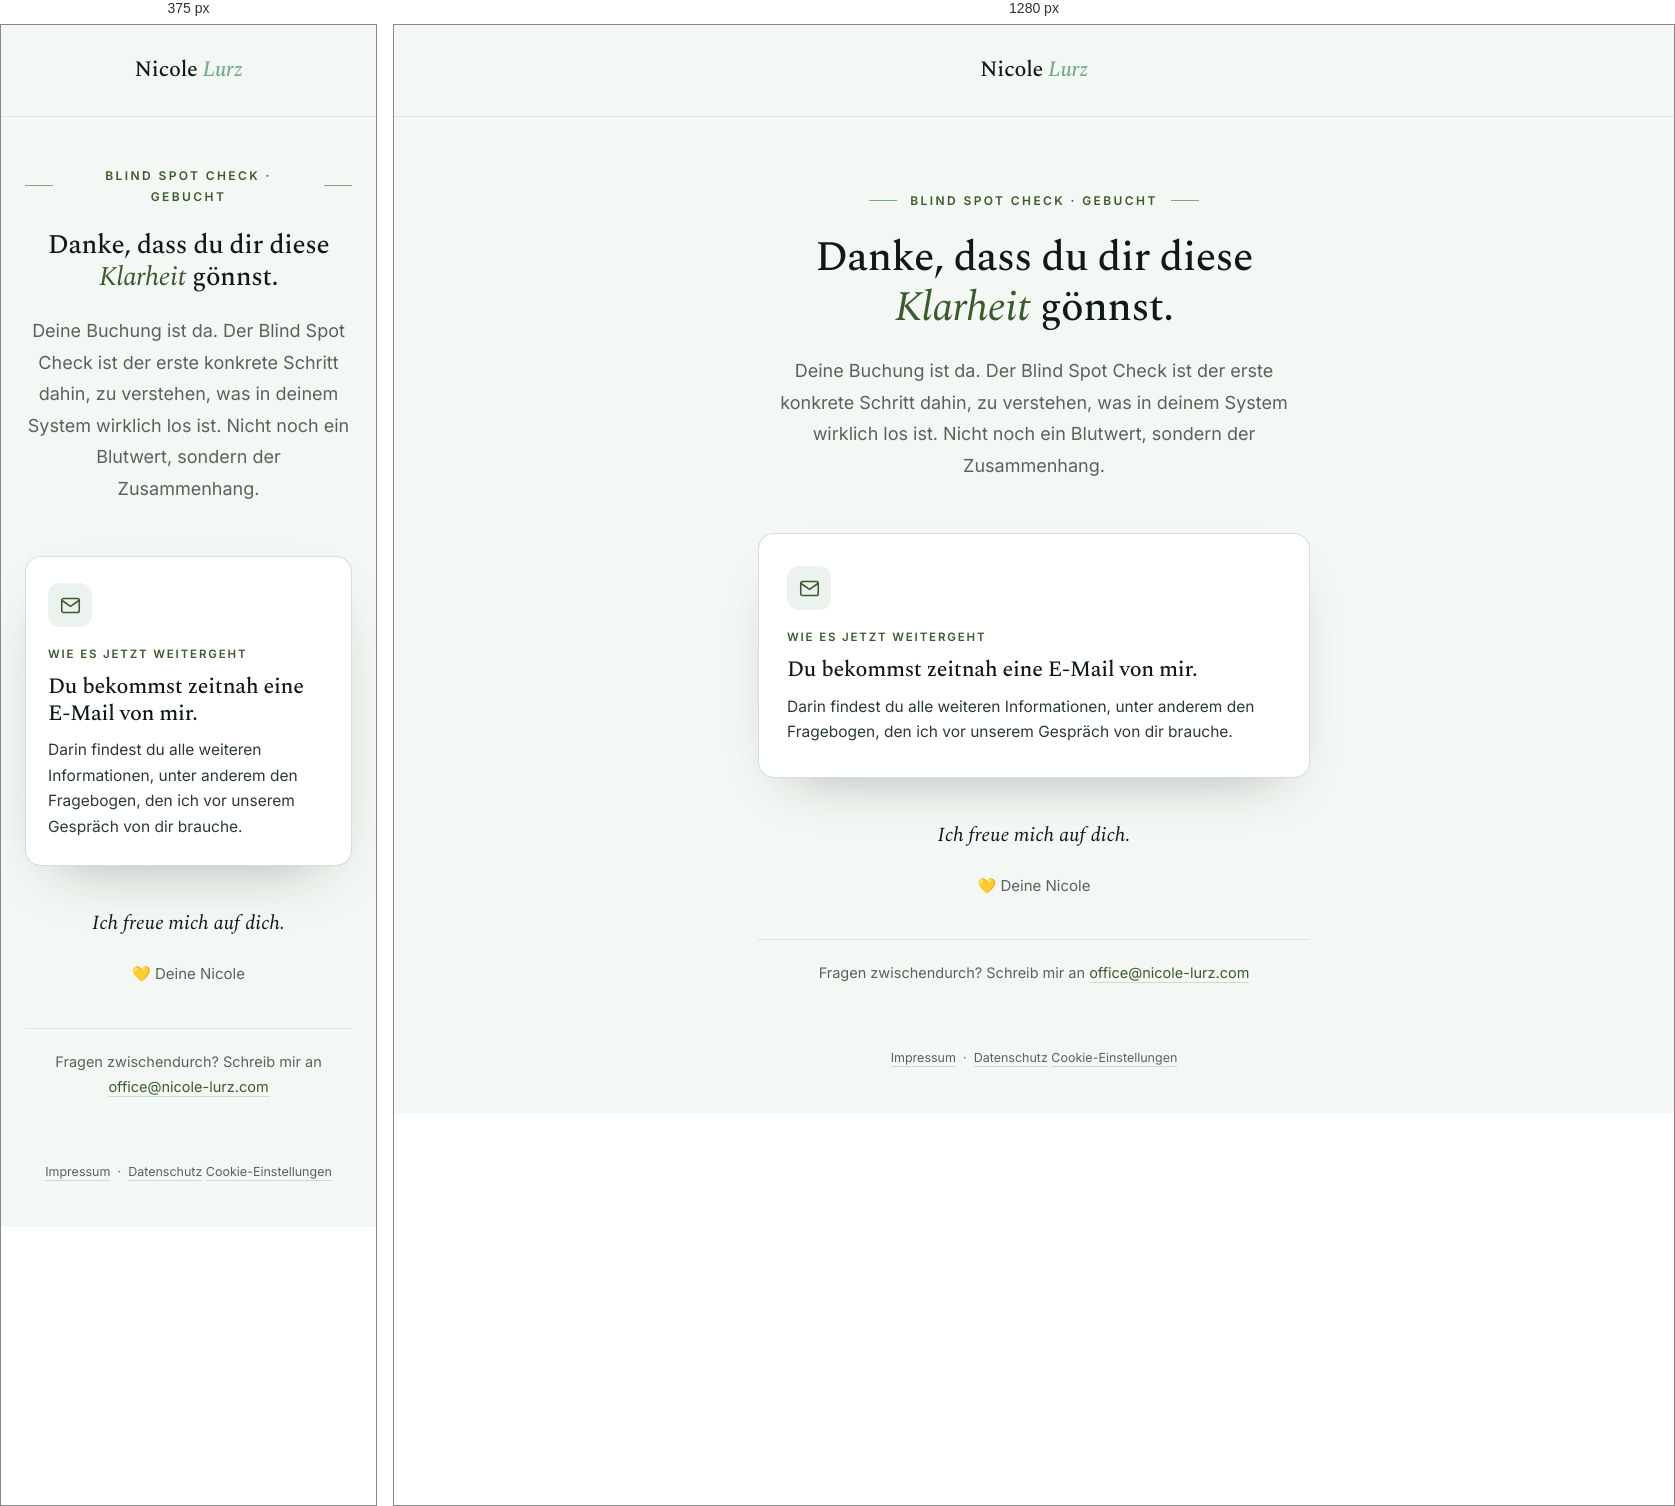
Rendered at 375 px and 1280 px, left to right.

<!-- file: index.html -->
<!DOCTYPE html>
<html lang="de">
<head>
<meta charset="UTF-8">
<meta name="viewport" content="width=device-width, initial-scale=1">
<meta name="theme-color" content="#F4F8F4">
<meta name="robots" content="noindex, nofollow">
<meta name="description" content="Danke für deine Buchung des Blind Spot Check. Hier erfährst du, wie es jetzt weitergeht.">
<title>Danke für deine Buchung · Blind Spot Check · Nicole Lurz</title>
<link rel="icon" href="/favicon.svg" type="image/svg+xml">
<link rel="icon" href="/favicon-32.png" sizes="32x32" type="image/png">
<link rel="apple-touch-icon" href="/favicon-180.png">

<style>
/* ════════════════════════════════════════════════════════════
   DANKE NACH KAUF · Blind Spot Check
   Gleiches helles System wie klarheitsgespraech + selbsttest
   Tannenmoos Twilight · Inter + Spectral Italic
   ════════════════════════════════════════════════════════════ */

@font-face { font-family:'Spectral'; font-weight:400; font-style:normal; font-display:swap; src:url('/fonts/spectral-regular.ttf') format('truetype'); }
@font-face { font-family:'Spectral'; font-weight:400; font-style:italic;  font-display:swap; src:url('/fonts/spectral-italic.ttf') format('truetype'); }
@font-face { font-family:'Spectral'; font-weight:500; font-style:normal; font-display:swap; src:url('/fonts/spectral-500.ttf') format('truetype'); }
@font-face { font-family:'Spectral'; font-weight:500; font-style:italic;  font-display:swap; src:url('/fonts/spectral-500-italic.ttf') format('truetype'); }
@font-face { font-family:'Inter'; font-weight:400; font-style:normal; font-display:swap; src:url('/fonts/inter-400.ttf') format('truetype'); }
@font-face { font-family:'Inter'; font-weight:500; font-style:normal; font-display:swap; src:url('/fonts/inter-500.ttf') format('truetype'); }
@font-face { font-family:'Inter'; font-weight:600; font-style:normal; font-display:swap; src:url('/fonts/inter-600.ttf') format('truetype'); }

:root {
  --paper:      #F4F8F4;
  --card:       #FFFFFF;
  --forest:     #0F1A14;
  --olive:      #3D5A2E;
  --sage:       #7AA890;
  --text:       #2C3B32;
  --text-muted: #55655B;
  --line:       rgba(122,168,144,0.34);
  --line-soft:  rgba(122,168,144,0.20);
  --serif: 'Spectral', Georgia, 'Times New Roman', serif;
  --sans:  'Inter', -apple-system, BlinkMacSystemFont, 'Segoe UI', Helvetica, Arial, sans-serif;
}

*, *::before, *::after { box-sizing:border-box; margin:0; padding:0; }
body {
  font-family:var(--sans); font-size:17px; line-height:1.75;
  color:var(--text); background:var(--paper);
  -webkit-font-smoothing:antialiased; -moz-osx-font-smoothing:grayscale;
}
a { color:inherit; text-decoration:none; }
h1, h2 { font-family:var(--serif); font-weight:500; line-height:1.2; letter-spacing:-0.015em; color:var(--forest); }
em { font-style:italic; font-weight:400; color:var(--olive); }

.wrap { max-width:600px; margin:0 auto; padding:0 24px; }

.site-header { padding:26px 24px; text-align:center; border-bottom:1px solid var(--line-soft); }
.site-header .logo { font-family:var(--serif); font-size:22px; font-weight:500; letter-spacing:-0.01em; color:var(--forest); white-space:nowrap; }
.site-header .logo .lf { color:var(--forest); }
.site-header .logo .ll { color:var(--sage); font-style:italic; margin-left:0.22em; }

.hero { padding:64px 0 8px; text-align:center; }
.eyebrow {
  display:inline-flex; align-items:center; gap:13px; justify-content:center;
  font-family:var(--sans); font-size:12px; font-weight:600;
  letter-spacing:0.2em; text-transform:uppercase; color:var(--olive);
  margin-bottom:22px; width:100%;
}
.eyebrow::before, .eyebrow::after { content:""; width:28px; height:1px; background:var(--sage); }

.hero h1 { font-size:clamp(30px, 5.4vw, 42px); margin-bottom:22px; }
.hero .lead { font-size:18px; color:var(--text-muted); max-width:52ch; margin:0 auto; }

.next-card {
  background:var(--card); border:1px solid var(--line);
  border-radius:16px; padding:32px 28px; margin:44px 0 32px;
  box-shadow:0 24px 60px -34px rgba(15,26,20,0.4);
  text-align:left;
}
.next-card .icon {
  width:44px; height:44px; border-radius:12px;
  background:rgba(122,168,144,0.14); display:flex; align-items:center; justify-content:center;
  margin-bottom:18px;
}
.next-card .icon svg { width:21px; height:21px; stroke:var(--olive); fill:none; stroke-width:1.8; stroke-linecap:round; stroke-linejoin:round; }
.next-card .step-eyebrow {
  font-family:var(--sans); font-size:11.5px; font-weight:600;
  letter-spacing:0.16em; text-transform:uppercase; color:var(--olive); margin-bottom:10px;
}
.next-card h2 { font-size:22px; margin-bottom:10px; }
.next-card p { font-size:15.5px; color:var(--text); line-height:1.65; }

.closing { text-align:center; padding:8px 0 40px; }
.closing p.statement {
  font-family:var(--serif); font-style:italic; font-size:20px;
  color:var(--forest); margin-bottom:20px;
}
.closing .signature { font-size:15px; color:var(--text-muted); }

.contact {
  text-align:center; font-size:14.5px; color:var(--text-muted);
  padding:20px 0 8px; border-top:1px solid var(--line-soft);
}
.contact a { color:var(--olive); border-bottom:1px solid var(--line); padding-bottom:1px; }
.contact a:hover { color:var(--forest); }

.site-footer {
  margin-top:32px; padding:22px 24px 44px; text-align:center;
  font-size:12.5px; color:var(--text-muted);
}
.site-footer a { border-bottom:1px solid var(--line); padding-bottom:1px; }
.site-footer a:hover { color:var(--forest); }

@media (max-width:480px){
  .hero { padding:48px 0 8px; }
  .hero h1 { font-size:27px; }
  .next-card { padding:26px 22px; }
}
</style>

<!-- Consent-Banner + Meta-Pixel -->
<script>window.NL_META_EVENT = { name: "Purchase", params: { value: 530, currency: "EUR", content_name: "Blind Spot Check" } };</script>
<script defer src="/js/nl-consent.js"></script>
<!-- GoatCounter: anonymer Seitenzähler, keine Cookies, keine personenbezogenen
     Daten, läuft deshalb unabhängig vom Consent-Banner. -->
<script data-goatcounter="https://nicolelurz.goatcounter.com/count" async src="//gc.zgo.at/count.js"></script>
</head>
<body>

<header class="site-header">
  <a href="https://nicole-lurz.de" class="logo"><span class="lf">Nicole</span><span class="ll">Lurz</span></a>
</header>

<main class="wrap">

  <section class="hero">
    <span class="eyebrow">Blind Spot Check · gebucht</span>
    <h1>Danke, dass du dir diese <em>Klarheit</em> gönnst.</h1>
    <p class="lead">
      Deine Buchung ist da. Der Blind Spot Check ist der erste konkrete Schritt dahin,
      zu verstehen, was in deinem System wirklich los ist. Nicht noch ein Blutwert,
      sondern der Zusammenhang.
    </p>
  </section>

  <section class="next-card">
    <div class="icon" aria-hidden="true">
      <svg viewBox="0 0 24 24"><path d="M4 4h16c1.1 0 2 .9 2 2v12c0 1.1-.9 2-2 2H4c-1.1 0-2-.9-2-2V6c0-1.1.9-2 2-2z"></path><polyline points="22,6 12,13 2,6"></polyline></svg>
    </div>
    <p class="step-eyebrow">Wie es jetzt weitergeht</p>
    <h2>Du bekommst zeitnah eine E-Mail von mir.</h2>
    <p>Darin findest du alle weiteren Informationen, unter anderem den Fragebogen, den ich vor unserem Gespräch von dir brauche.</p>
  </section>

  <section class="closing">
    <p class="statement">Ich freue mich auf dich.</p>
    <p class="signature">💛 Deine Nicole</p>
  </section>

  <p class="contact">
    Fragen zwischendurch? Schreib mir an <a href="mailto:office@nicole-lurz.com">office@nicole-lurz.com</a>
  </p>

</main>

<footer class="site-footer">
  <a href="https://nicole-lurz.de/impressum/">Impressum</a>
  &nbsp;·&nbsp;
  <a href="https://nicole-lurz.de/datenschutz/">Datenschutz</a>
  <a href="#" data-nl-consent-open>Cookie-Einstellungen</a>
</footer>

</body>
</html>